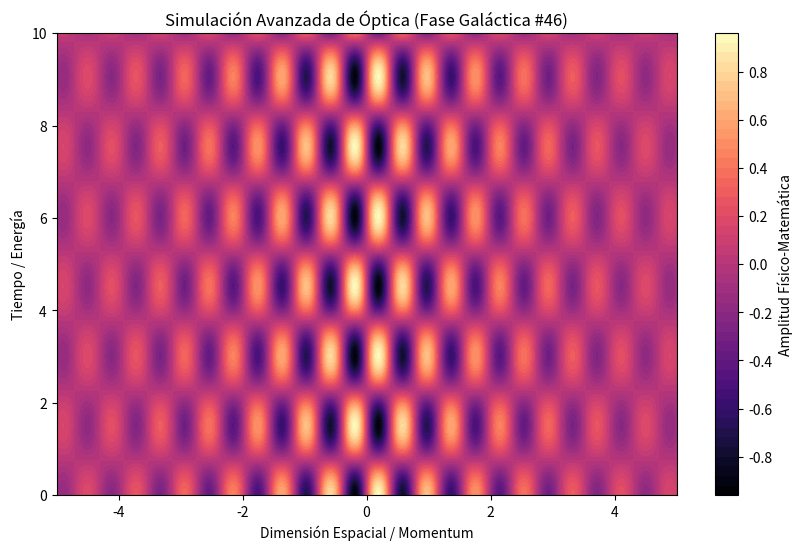

This chart was generated by the following Python code:
%matplotlib inline
# Simulación Galáctica: Óptica - Variante 46
import numpy as np
import matplotlib.pyplot as plt

# Parámetros Físicos Aleatorios
param_1 = 8.014
param_2 = 2.081
param_3 = 0.373

t = np.linspace(0, 10, 500)
x = np.linspace(-5, 5, 500)
X, T = np.meshgrid(x, t)

# Ecuación Base (Avanzada)
Z = np.sin(X * param_1) * np.cos(T * param_2) * np.exp(-np.abs(X) * param_3)

plt.figure(figsize=(10, 6))
plt.contourf(X, T, Z, 50, cmap='magma')
plt.colorbar(label='Amplitud Físico-Matemática')
plt.title(r'Simulación Avanzada de Óptica (Fase Galáctica #46)')
plt.xlabel('Dimensión Espacial / Momentum')
plt.ylabel('Tiempo / Energía')
plt.show()
